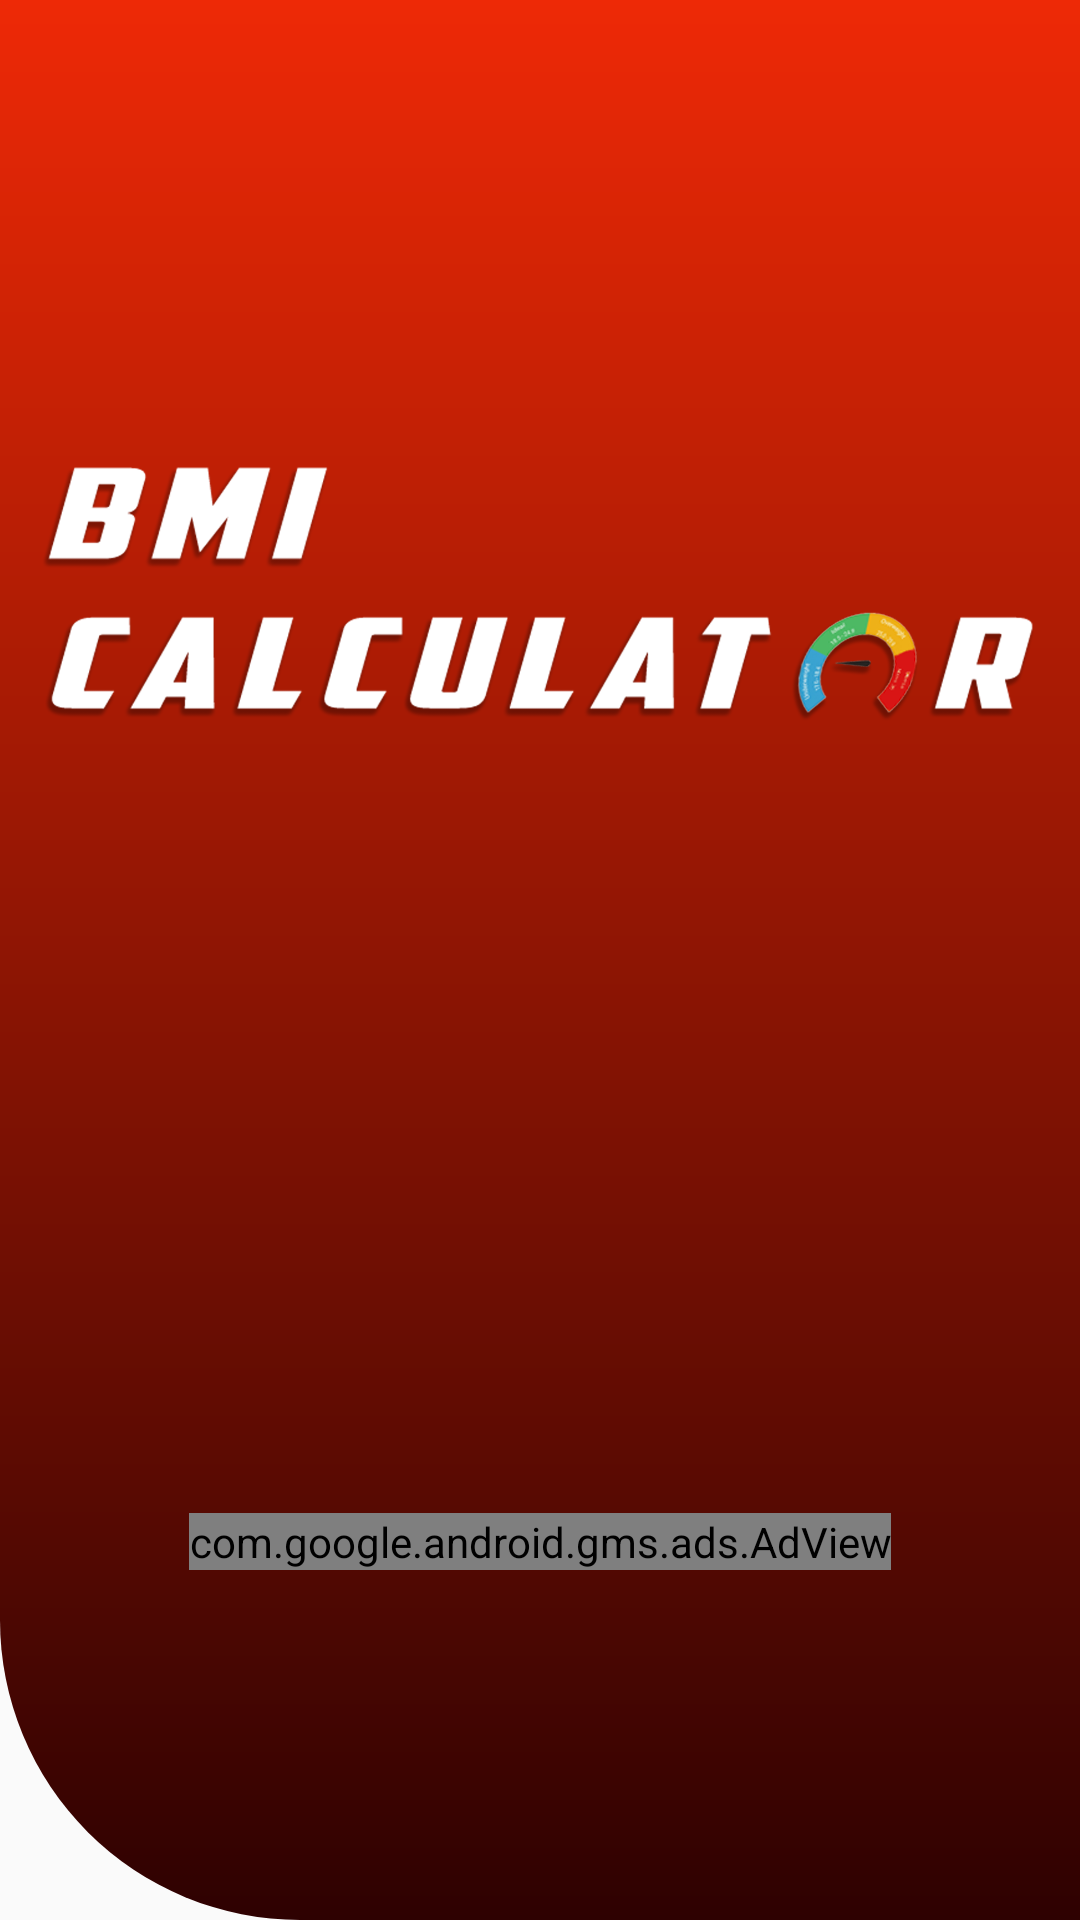

Write the Android layout XML for this screen, with the resource values it uses.
<!-- AndroidManifest.xml: application theme AppTheme -->
<!-- res/layout/activity_splash.xml -->
<?xml version="1.0" encoding="utf-8"?>
<LinearLayout xmlns:android="http://schemas.android.com/apk/res/android"
    xmlns:app="http://schemas.android.com/apk/res-auto"
    xmlns:tools="http://schemas.android.com/tools"
    android:layout_width="match_parent"
    android:layout_height="match_parent"
    android:orientation="vertical"
    android:background="@drawable/gradient"
    android:gravity="center"
    tools:context=".SplashActivity">

    <ImageView
        android:layout_width="match_parent"
        android:layout_height="188dp"
        android:src="@drawable/bmi_calculator" />

    <com.google.android.gms.ads.AdView
        xmlns:ads="http://schemas.android.com/apk/res-auto"
        android:id="@+id/adView"
        android:layout_width="wrap_content"
        android:layout_height="wrap_content"
        android:layout_marginTop="200dp"
        android:layout_alignParentBottom="true"
        android:layout_centerHorizontal="true"
        ads:adSize="BANNER"
        ads:adUnitId="@string/banner_ad_unit_id" />

</LinearLayout>
<!-- resources referenced by this layout -->
<resources>
  <!-- drawable bmi_calculator: png bitmap (drawable, 224642 bytes) -->
  <!-- drawable gradient (drawable) -->
  <?xml version="1.0" encoding="utf-8"?>
  <shape xmlns:android="http://schemas.android.com/apk/res/android"
      android:shape="rectangle">
  
      <gradient
          android:startColor="#2E0101"
          android:endColor="#EE2906"
          android:angle="90" />
      <corners
          android:bottomLeftRadius="100dp"/>
  
  </shape>
  <string name="banner_ad_unit_id">ca-app-pub-8528184830344634/5155938852</string>
  <style name="AppTheme" parent="Theme.AppCompat.Light.NoActionBar">
          
          <item name="colorPrimary">@color/colorPrimary</item>
          <item name="colorPrimaryDark">@color/colorPrimaryDark</item>
          <item name="colorAccent">@color/colorAccent</item>
          <item name="android:windowFullscreen">true</item>
      </style>
  <color name="colorPrimary">#008577</color>
  <color name="colorPrimaryDark">#00574B</color>
  <color name="colorAccent">#D81B60</color>
</resources>
